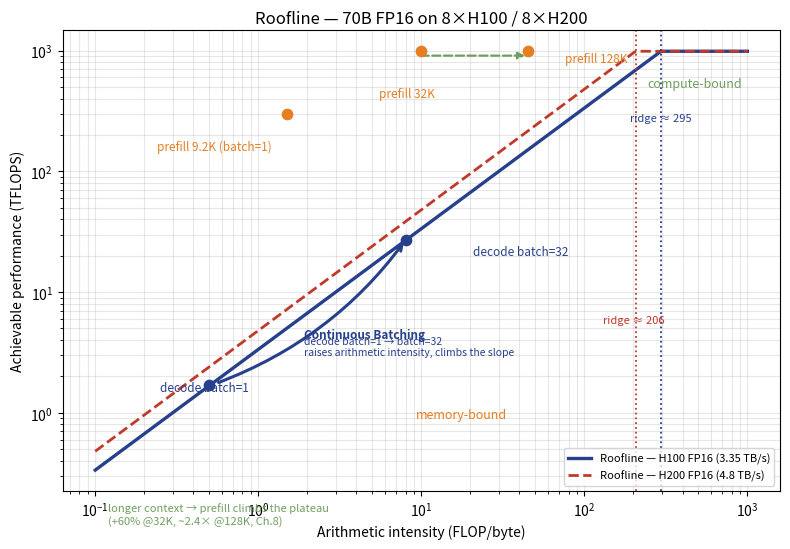

The script that saved this image: (Note: this script raises an exception after producing the figure.)
import matplotlib
matplotlib.use('Agg')
import matplotlib.pyplot as plt
import numpy as np

# ---- fig-08-0801: Roofline for canonical 70B FP16 decoder, H100 + H200, context drift ----
# H100: 989 TFLOPS dense FP16, 3.35 TB/s -> ridge 295
# H200: 989 TFLOPS dense FP16 (same GH100 die), 4.8 TB/s -> ridge 206

def ridge(peak_tflops, bw_tb):
    return peak_tflops / bw_tb

peak = 989
bw100 = 3.35
bw200 = 4.8
r100 = ridge(peak, bw100)   # ~295
r200 = ridge(peak, bw200)   # ~206

ais = np.logspace(-1, 3, 400)

fig, ax = plt.subplots(figsize=(8, 5.6))
# H100 ridge (solid) and the compute plateau common to both
ach100 = np.minimum(peak, ais * bw100)
ach200 = np.minimum(peak, ais * bw200)
ax.loglog(ais, ach100, color='#27408b', lw=2.4, label='Roofline — H100 FP16 (3.35 TB/s)')
ax.loglog(ais, ach200, color='#c0392b', lw=2.0, ls='--', label='Roofline — H200 FP16 (4.8 TB/s)')
ax.axvline(r100, color='#27408b', ls=':', lw=1.3)
ax.axvline(r200, color='#c0392b', ls=':', lw=1.3)
ax.text(r100, 260, f'ridge ≈ {r100:.0f}', fontsize=8, color='#27408b', ha='center')
ax.text(r200*0.98, 5.5, f'ridge ≈ {r200:.0f}', fontsize=8, color='#c0392b', ha='center')

# operating points: decode below ridge; prefill 9.2K batch=1 memory-bound, 32K/128K on plateau
pts = [
    ('prefill 9.2K (batch=1)', 1.5, 300, 'prefill'),
    ('prefill 32K', 10, 989, 'prefill'),
    ('prefill 128K', 45, 989, 'prefill'),
    ('decode batch=1', 0.5, 1.7, 'decode'),
    ('decode batch=32', 8, 27, 'decode'),
]
colors = {'prefill': '#e67e22', 'decode': '#27408b'}
for name, a, t, tag in pts:
    ax.scatter([a], [min(t, peak)], color=colors[tag], zorder=5, s=55)

# Continuous-batching arrow: decode batch=1 (memory-bound) -> decode batch=32 up the slope
ax.annotate('', xy=(8, 27), xytext=(0.55, 1.75),
            arrowprops=dict(arrowstyle='->', lw=2.2, color='#27408b',
                            connectionstyle='arc3,rad=0.15'))
ax.text(1.9, 4.2, 'Continuous Batching', fontsize=8.5, color='#27408b', fontweight='bold')
ax.text(1.9, 3.0, 'decode batch=1 → batch=32\nraises arithmetic intensity, climbs the slope', fontsize=7.5, color='#27408b')

# annotations placed away from each other (labels below/left of points; drift text at bottom)
ann = {
    'prefill 9.2K (batch=1)': (0.16, 0.5),
    'prefill 32K': (0.55, 0.42),
    'prefill 128K': (1.7, 0.82),
    'decode batch=1': (0.5, 0.9),
    'decode batch=32': (2.6, 0.75),
}
for name, a, t, tag in pts:
    ax.text(a*ann[name][0], min(t, peak)*ann[name][1], name, fontsize=8.5, color=colors[tag])

# drift arrow between the two on-plateau points (32K -> 128K), visible above the plateau
ax.annotate('', xy=(45, 989*0.92), xytext=(9.5, 989*0.92),
            arrowprops=dict(arrowstyle='-|>', lw=1.6, color='#6f9e5f', ls='--'))
# drift explanation parked in the empty bottom-left (memory-bound), well clear of points
ax.text(0.12, 0.12, 'longer context → prefill climbs the plateau\n(+60% @32K, ~2.4× @128K, Ch.8)',
        fontsize=8, color='#6f9e5f')

ax.set_xlabel('Arithmetic intensity (FLOP/byte)')
ax.set_ylabel('Achievable performance (TFLOPS)')
ax.set_title('Roofline — 70B FP16 on 8×H100 / 8×H200')
ax.grid(alpha=0.3, which='both')
ax.legend(fontsize=8, loc='lower right')
ax.text(1.6*r100, 500, 'compute-bound', fontsize=9, color='#6f9e5f', ha='center')
ax.text(0.06*r100, 0.9, 'memory-bound', fontsize=9, color='#e67e22', ha='center')
plt.tight_layout()
plt.savefig('design/manuscript/chapter-08/figures/fig-08-0801.png', dpi=150)
plt.close()
print('wrote fig-08-0801')
